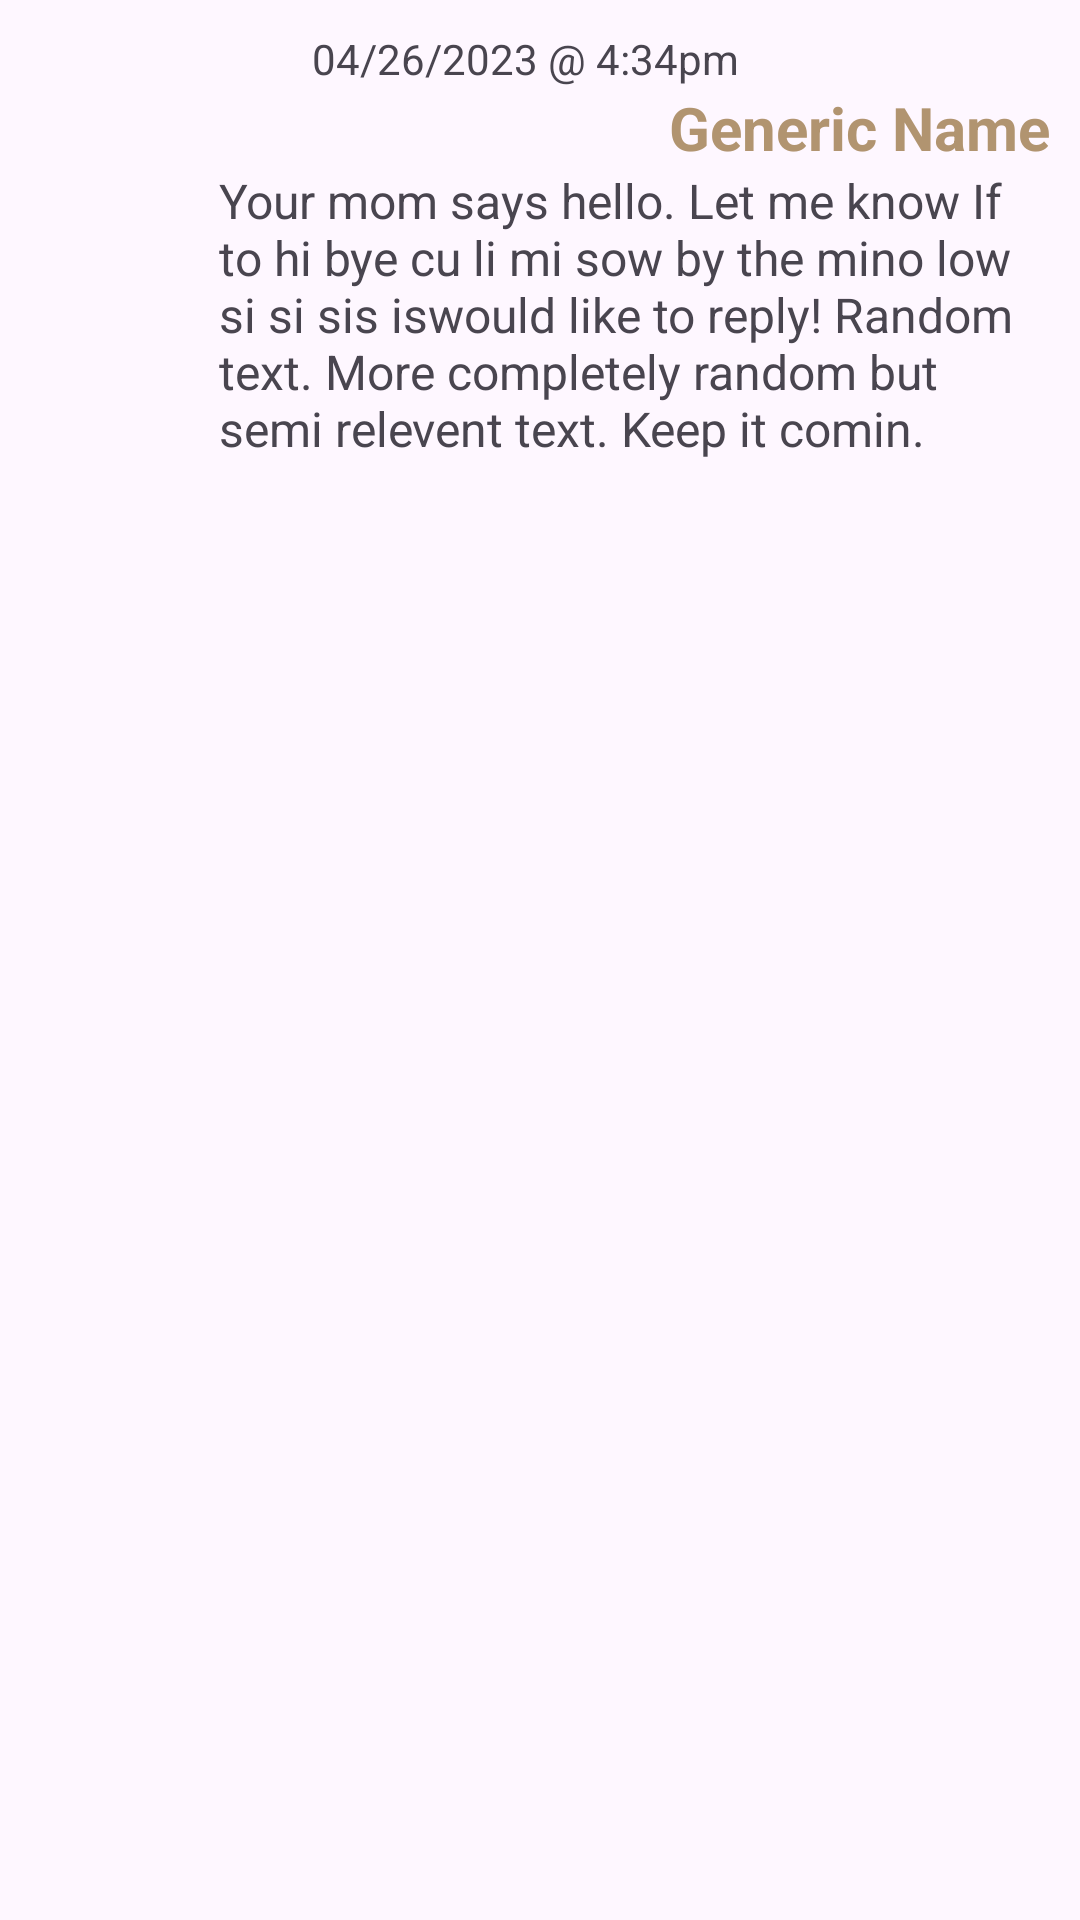

Android layout source for this screen:
<!-- AndroidManifest.xml: application theme Theme.AppCompat.Light.NoActionBar -->
<!-- res/layout/messagerecyclerview_row_sender.xml -->
<?xml version="1.0" encoding="utf-8"?>
<LinearLayout xmlns:android="http://schemas.android.com/apk/res/android"
    xmlns:tools="http://schemas.android.com/tools"
    android:layout_width="match_parent"
    android:layout_height="wrap_content"
    android:orientation="vertical"

    android:paddingTop="10dp"
    android:paddingRight="10dp">

    <LinearLayout
        android:layout_width="match_parent"
        android:layout_height="match_parent"
        android:orientation="vertical">

        <TextView
            android:id="@+id/dateTime"
            android:layout_width="match_parent"
            android:layout_height="wrap_content"
            android:layout_weight="0"
            android:text="04/26/2023 @ 4:34pm"
            android:textAlignment="center"
             />

        <TextView
            android:id="@+id/sender"
            android:layout_width="250dp"
            android:layout_height="wrap_content"
            android:layout_gravity="end"
            android:layout_weight="0"
            android:ellipsize="end"
            android:maxLines="1"
            android:text="Generic Name"
            android:textAlignment="viewEnd"
            android:textColor="#B19470"
            android:textSize="20sp"
            android:textStyle="bold" />

        <TextView
            android:id="@+id/content"
            android:layout_width="277dp"
            android:layout_height="wrap_content"
            android:layout_gravity="end"
            android:layout_weight="0"

            android:text="Your mom says hello. Let me know If to hi bye cu li mi sow by the mino low si si sis iswould like to reply! Random text. More completely random but semi relevent text. Keep it comin."

            android:textAlignment="textStart"
            android:textSize="16sp" />
    </LinearLayout>

</LinearLayout>
<!-- resources referenced by this layout -->
<resources>
  <style name="Theme.AppCompat.Light.NoActionBar" parent="Base.Theme.AppCompat.Light.NoActionBar" />
  <style name="Base.Theme.AppCompat.Light.NoActionBar" parent="Theme.Material3.DayNight.NoActionBar">
          
          
      </style>
</resources>
